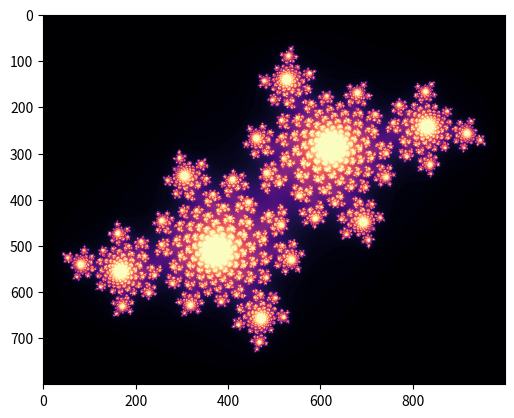

Here is the Python script that generated this plot:
import numpy as np
import matplotlib.pyplot as plt


def julia_set(c=-0.4 + 0.6j, height=800, width=1000, x=0, y=0, zoom=1, max_iterations=100):
    x_width = 1.5
    y_height = 1.5*height/width
    x_from = x - x_width/zoom
    x_to = x + x_width/zoom
    y_from = y - y_height/zoom
    y_to = y + y_height/zoom
    x = np.linspace(x_from, x_to, width).reshape((1, width))
    y = np.linspace(y_from, y_to, height).reshape((height, 1))
    z = x + 1j * y
    c = np.full(z.shape, c)
    div_time = np.zeros(z.shape, dtype=int)
    m = np.full(c.shape, True, dtype=bool)

    for i in range(max_iterations):
        z[m] = z[m]**2 + c[m]

        m[np.abs(z) > 2] = False

        div_time[m] = i
    return div_time


plt.imshow(julia_set(), cmap='magma')
#plt.imshow(julia_set(x=0.125, y=0.125, zoom=10), cmap='magma')
#plt.imshow(julia_set(c=-0.8j), cmap='magma')
#plt.imshow(julia_set(c=-0.8+0.156j, max_iterations=512), cmap='magma')
#plt.imshow(julia_set(c=-0.7269 + 0.1889j, max_iterations=256), cmap='magma')

plt.show()